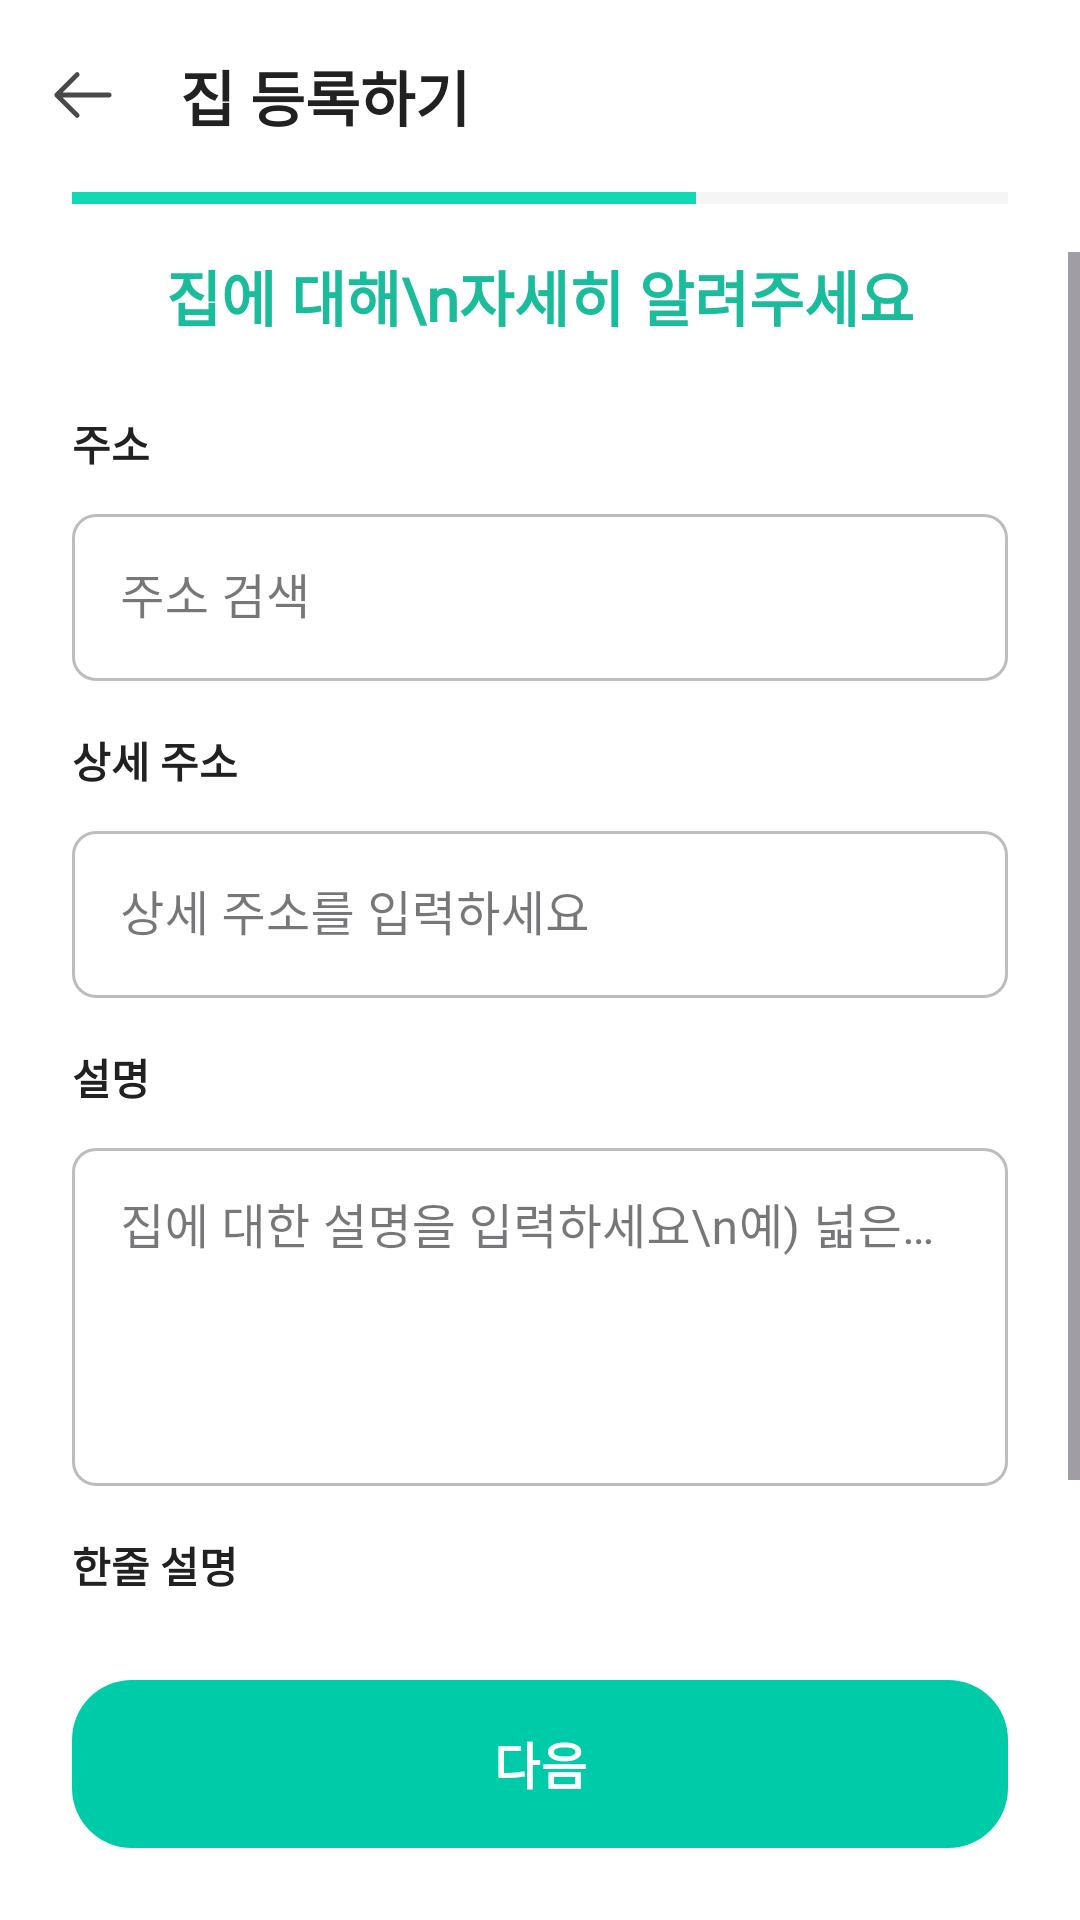

Layout XML and referenced resources for this Android screen:
<!-- AndroidManifest.xml: application theme Base.Theme.JJB20 -->
<!-- res/layout/activity_register_details.xml -->
<?xml version="1.0" encoding="utf-8"?>
<androidx.constraintlayout.widget.ConstraintLayout
    xmlns:android="http://schemas.android.com/apk/res/android"
    xmlns:app="http://schemas.android.com/apk/res-auto"
    xmlns:tools="http://schemas.android.com/tools"
    android:layout_width="match_parent"
    android:layout_height="match_parent"
    android:background="#FFFFFF">

    <com.google.android.material.appbar.AppBarLayout
        android:id="@+id/appBarLayout"
        android:layout_width="match_parent"
        android:layout_height="wrap_content"
        android:background="#FFFFFF"
        app:elevation="0dp"
        app:layout_constraintTop_toTopOf="parent">

        <com.google.android.material.appbar.MaterialToolbar
            android:id="@+id/toolbar"
            android:layout_width="match_parent"
            android:layout_height="?attr/actionBarSize"
            app:navigationIcon="@drawable/arrow_left"
            app:title="집 등록하기"
            android:textStyle="bold"
            app:titleTextColor="#212121"
            app:titleTextAppearance="@style/ToolbarTitleTextStyle" />

    </com.google.android.material.appbar.AppBarLayout>

    <ProgressBar
        android:id="@+id/progressBarStep"
        style="?android:attr/progressBarStyleHorizontal"
        android:layout_width="0dp"
        android:layout_height="4dp"
        android:layout_marginStart="24dp"
        android:layout_marginEnd="24dp"
        android:max="6"
        android:progress="4"
        android:progressTint="#14D8B4"
        android:progressBackgroundTint="#D9D9D9"
        app:layout_constraintTop_toBottomOf="@id/appBarLayout"
        app:layout_constraintStart_toStartOf="parent"
        app:layout_constraintEnd_toEndOf="parent"/>

    <com.google.android.material.button.MaterialButton
        android:id="@+id/next_button"
        android:layout_width="0dp"
        android:layout_height="56dp"
        android:layout_marginStart="24dp"
        android:layout_marginEnd="24dp"
        android:layout_marginBottom="24dp"
        android:enabled="false"
        android:text="다음"
        android:textColor="#FFFFFF"
        android:fontFamily="@font/cafe24ssurroundotf"
        android:textSize="16.5sp"
        android:textStyle="bold"
        android:background="@drawable/btn_mainbtn"
        app:backgroundTint="@null"
        app:cornerRadius="8dp"
        app:layout_constraintBottom_toBottomOf="parent"
        app:layout_constraintEnd_toEndOf="parent"
        app:layout_constraintStart_toStartOf="parent" />

    <ScrollView
        android:layout_width="0dp"
        android:layout_height="0dp"
        android:layout_marginTop="16dp"
        android:layout_marginBottom="16dp"
        android:fillViewport="true"
        app:layout_constraintBottom_toTopOf="@id/next_button"
        app:layout_constraintEnd_toEndOf="parent"
        app:layout_constraintStart_toStartOf="parent"
        app:layout_constraintTop_toBottomOf="@id/progressBarStep">

        <LinearLayout
            android:layout_width="match_parent"
            android:layout_height="wrap_content"
            android:orientation="vertical"
            android:paddingStart="24dp"
            android:paddingEnd="24dp">

            <TextView
                android:id="@+id/subtitle_text"
                android:layout_width="wrap_content"
                android:layout_height="wrap_content"
                android:layout_marginBottom="24dp"
                android:layout_gravity="center"
                android:text="집에 대해\n자세히 알려주세요"
                android:fontFamily="@font/cafe24ssurroundotf"
                android:textAlignment="center"
                android:textColor="#1ABC9C"
                android:textSize="20sp"
                android:textStyle="bold"
                android:lineSpacingExtra="4dp"/>

            <TextView
                android:layout_width="wrap_content"
                android:layout_height="wrap_content"
                android:text="주소"
                android:fontFamily="@font/cafe24ssurroundotf"
                android:textColor="#212121"
                android:textSize="14sp"
                android:textStyle="bold" />

            <com.google.android.material.textfield.TextInputLayout
                android:id="@+id/address_input_layout"
                style="@style/Widget.MaterialComponents.TextInputLayout.OutlinedBox"
                android:layout_width="match_parent"
                android:layout_height="wrap_content"
                android:layout_marginTop="8dp"
                android:hint="주소 검색"
                app:boxCornerRadiusBottomEnd="8dp"
                app:boxCornerRadiusBottomStart="8dp"
                app:boxCornerRadiusTopEnd="8dp"
                app:boxCornerRadiusTopStart="8dp"
                app:hintTextColor="@color/textinput_hint_color"
                app:boxStrokeColor="@color/textinput_stroke_color"

                >

                <com.google.android.material.textfield.TextInputEditText
                    android:id="@+id/address_edit_text"
                    android:layout_width="match_parent"
                    android:layout_height="wrap_content"
                    android:inputType="none"
                    android:maxLines="1"
                    android:fontFamily="@font/cafe24ssurroundotf"
                    android:focusable="false"
                    android:clickable="true"/>
            </com.google.android.material.textfield.TextInputLayout>

            <TextView
                android:layout_width="wrap_content"
                android:layout_height="wrap_content"
                android:layout_marginTop="16dp"
                android:text="상세 주소"
                android:fontFamily="@font/cafe24ssurroundotf"
                android:textColor="#212121"
                android:textSize="14sp"
                android:textStyle="bold" />

            <com.google.android.material.textfield.TextInputLayout
                android:id="@+id/address_detail_input_layout"
                style="@style/Widget.MaterialComponents.TextInputLayout.OutlinedBox"
                android:layout_width="match_parent"
                android:layout_height="wrap_content"
                android:layout_marginTop="8dp"
                android:hint="상세 주소를 입력하세요"
                app:boxCornerRadiusBottomEnd="8dp"
                app:boxCornerRadiusBottomStart="8dp"
                app:boxCornerRadiusTopEnd="8dp"
                app:boxCornerRadiusTopStart="8dp"
                app:hintTextColor="@color/textinput_hint_color"
                app:boxStrokeColor="@color/textinput_stroke_color">

                <com.google.android.material.textfield.TextInputEditText
                    android:id="@+id/address_detail_edit_text"
                    android:layout_width="match_parent"
                    android:layout_height="wrap_content"
                    android:fontFamily="@font/cafe24ssurroundotf"
                    android:inputType="text"
                    android:maxLines="1" />
            </com.google.android.material.textfield.TextInputLayout>

            <TextView
                android:layout_width="wrap_content"
                android:layout_height="wrap_content"
                android:layout_marginTop="16dp"
                android:text="설명"
                android:textColor="#212121"
                android:textSize="14sp"
                android:fontFamily="@font/cafe24ssurroundotf"
                android:textStyle="bold" />

            <com.google.android.material.textfield.TextInputLayout
                android:id="@+id/description_input_layout"
                style="@style/Widget.MaterialComponents.TextInputLayout.OutlinedBox"
                android:layout_width="match_parent"
                android:layout_height="wrap_content"
                android:layout_marginTop="8dp"
                android:hint="집에 대한 설명을 입력하세요\n예) 넓은 원룸, TV, 전자레인지"
                app:boxCornerRadiusBottomEnd="8dp"
                app:boxCornerRadiusBottomStart="8dp"
                app:boxCornerRadiusTopEnd="8dp"
                app:boxCornerRadiusTopStart="8dp"
                app:hintTextColor="@color/textinput_hint_color"
                app:boxStrokeColor="@color/textinput_stroke_color">

                <com.google.android.material.textfield.TextInputEditText
                    android:id="@+id/description_edit_text"
                    android:layout_width="match_parent"
                    android:layout_height="wrap_content"
                    android:fontFamily="@font/cafe24ssurroundotf"
                    android:gravity="top"
                    android:inputType="textMultiLine"
                    android:minLines="4" />
            </com.google.android.material.textfield.TextInputLayout>

            <TextView
                android:layout_width="wrap_content"
                android:layout_height="wrap_content"
                android:layout_marginTop="16dp"
                android:text="한줄 설명"
                android:fontFamily="@font/cafe24ssurroundotf"
                android:textColor="#212121"
                android:textSize="14sp"
                android:textStyle="bold" />

            <com.google.android.material.textfield.TextInputLayout
                android:id="@+id/summary_input_layout"
                style="@style/Widget.MaterialComponents.TextInputLayout.OutlinedBox"
                android:layout_width="match_parent"
                android:layout_height="wrap_content"
                android:layout_marginTop="8dp"
                android:hint="특징을 한줄로 입력하세요"
                app:boxCornerRadiusBottomEnd="8dp"
                app:boxCornerRadiusBottomStart="8dp"
                app:boxCornerRadiusTopEnd="8dp"
                app:boxCornerRadiusTopStart="8dp"
                app:hintTextColor="@color/textinput_hint_color"
                app:boxStrokeColor="@color/textinput_stroke_color">

                <com.google.android.material.textfield.TextInputEditText
                    android:id="@+id/summary_edit_text"
                    android:layout_width="match_parent"
                    android:layout_height="wrap_content"
                    android:fontFamily="@font/cafe24ssurroundotf"
                    android:inputType="text"
                    android:maxLines="1" />
            </com.google.android.material.textfield.TextInputLayout>

        </LinearLayout>
    </ScrollView>

</androidx.constraintlayout.widget.ConstraintLayout>
<!-- resources referenced by this layout -->
<resources>
  <!-- drawable arrow_left (drawable) -->
  <vector xmlns:android="http://schemas.android.com/apk/res/android" android:height="24dp" android:viewportHeight="30" android:viewportWidth="30" android:width="24dp">
        
      <path android:fillColor="#00000000" android:pathData="M12.153,23.09L3.646,14.583M3.646,14.583L12.153,6.076M3.646,14.583L25.521,14.583" android:strokeColor="#484A4A" android:strokeLineCap="round" android:strokeLineJoin="round" android:strokeWidth="2"/>
      
  </vector>
  <!-- drawable btn_mainbtn (drawable) -->
  <?xml version="1.0" encoding="utf-8"?>
  <shape xmlns:android="http://schemas.android.com/apk/res/android"
      android:shape="rectangle">
  
      
      <solid android:color="@color/mainColor1" />
  
  
  
      
      <corners android:radius="20dp" />
  
  </shape>
  <style name="ToolbarTitleTextStyle" parent="TextAppearance.Widget.AppCompat.Toolbar.Title">
          <item name="android:textSize">20sp</item>
          <item name="android:fontFamily">@font/cafe24ssurroundotf</item>
          <item name="android:textStyle">bold</item>
          <item name="android:textColor">@color/basic5</item>
      </style>
  <style name="Base.Theme.JJB20" parent="Theme.Material3.Light.NoActionBar">
          
  
          
          <item name="android:windowLightStatusBar">true</item>
  
          
          <item name="android:statusBarColor">@color/white</item>
  
          
          <item name="android:navigationBarColor">@color/white</item>
      </style>
  <color name="mainColor1">#00CBA8</color>
  <color name="basic5">#2F3030</color>
  <color name="white">#FFFFFFFF</color>
</resources>
